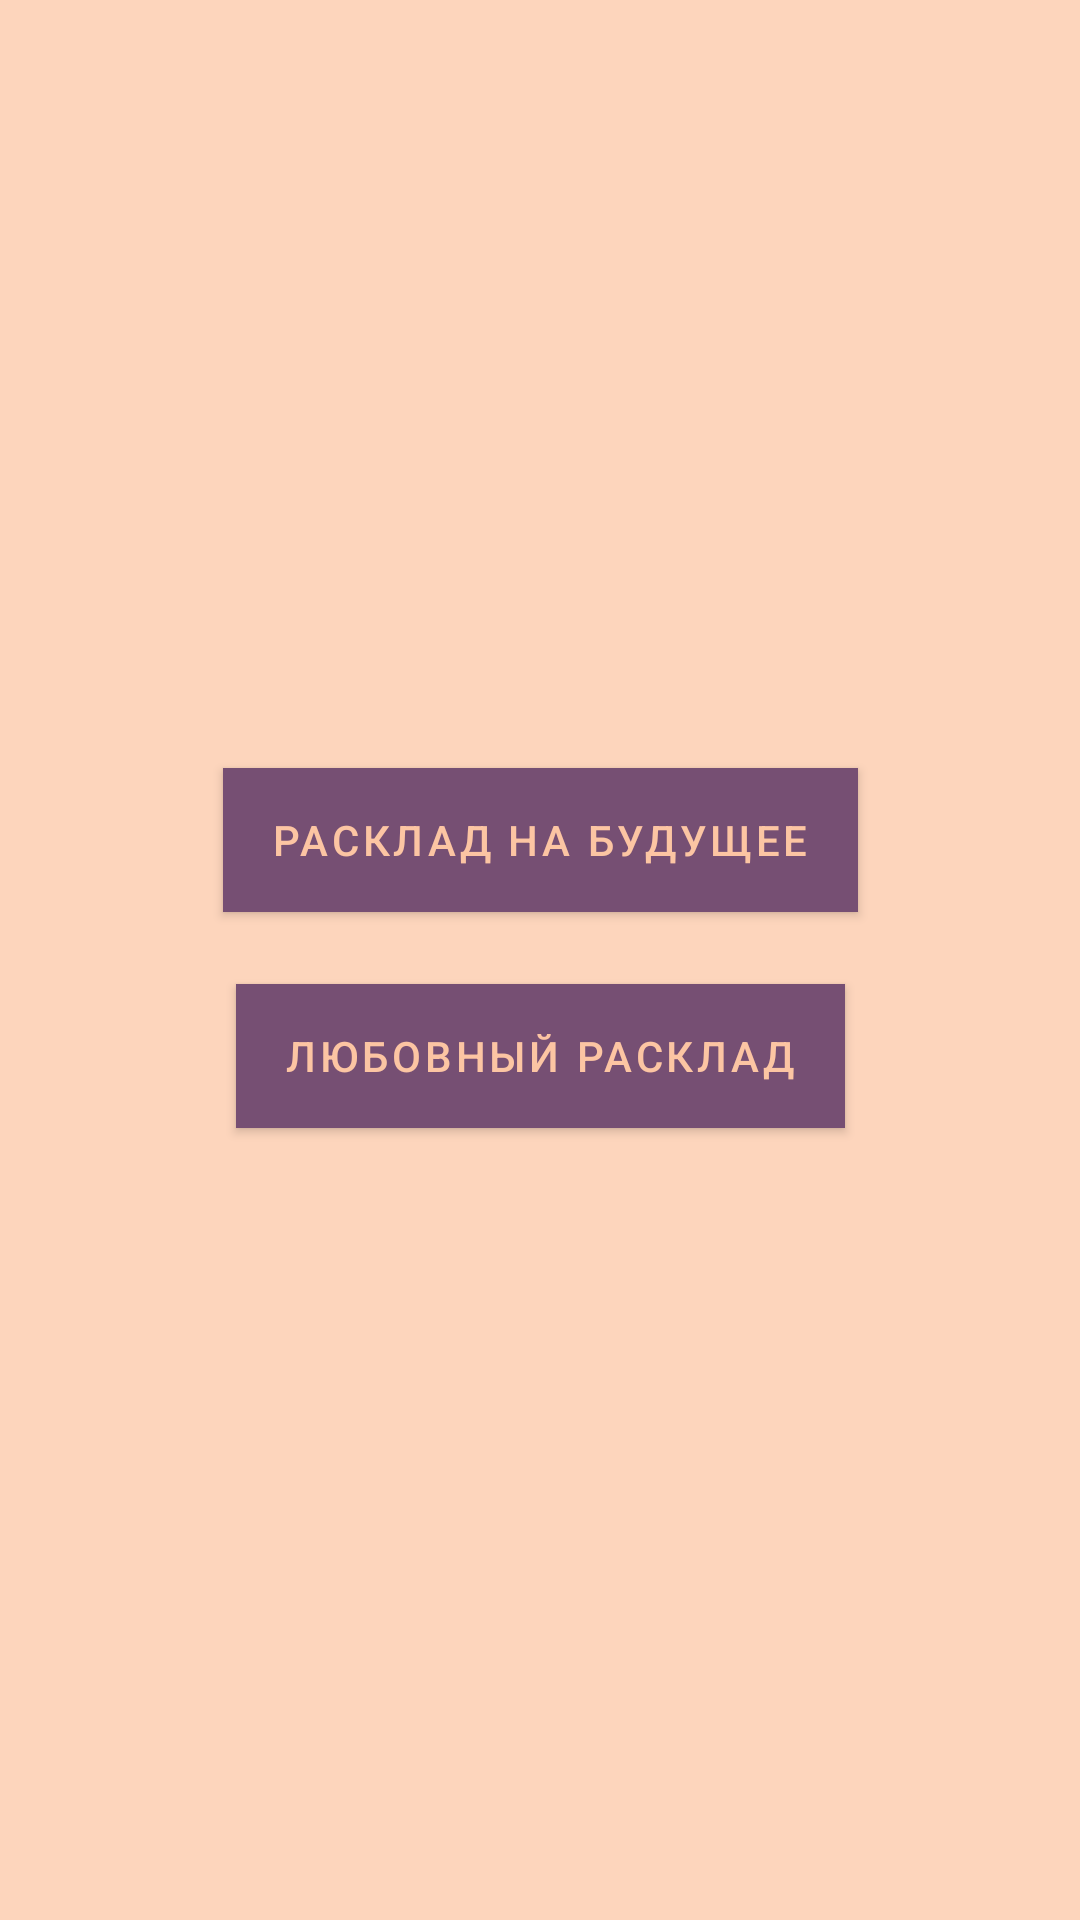

Here is an Android app screen rendered from its layout file. Give the layout XML and the strings, colors and styles it references.
<!-- AndroidManifest.xml: application theme Theme.TaroTraining -->
<!-- res/layout/activity_alignment.xml -->
<?xml version="1.0" encoding="utf-8"?>
<androidx.constraintlayout.widget.ConstraintLayout xmlns:android="http://schemas.android.com/apk/res/android"
    xmlns:app="http://schemas.android.com/apk/res-auto"
    xmlns:tools="http://schemas.android.com/tools"
    android:layout_width="match_parent"
    android:layout_height="match_parent"
    android:background="@color/background"
    android:gravity="center"
    android:orientation="vertical">


        <com.google.android.material.button.MaterialButton
            android:id="@+id/buttonFuture"
            android:layout_width="wrap_content"
            android:layout_height="wrap_content"
            android:layout_marginTop="256dp"
            android:background="@color/button"
            android:gravity="center"
            android:onClick="onFutureAlignment"
            android:shadowColor="@color/click_button"
            android:shadowDx="2"
            android:shadowDy="5"
            android:text="@string/text_future_alignment"
            android:textColor="@color/text_button"
            android:textSize="14sp"
            app:cornerRadius="30dp"
            app:elevation="5dp"
            app:layout_constraintEnd_toEndOf="parent"
            app:layout_constraintStart_toStartOf="parent"
            app:layout_constraintTop_toTopOf="parent"
            app:rippleColor="@color/click_button" />

        <com.google.android.material.button.MaterialButton
            android:id="@+id/buttonLove"
            android:layout_width="wrap_content"
            android:layout_height="wrap_content"
            android:layout_marginTop="24dp"
            android:background="@color/button"
            android:gravity="center"
            android:text="@string/text_love_alignment"
            android:onClick="onLoveAlignment"
            android:textColor="@color/text_button"
            android:textSize="14sp"
            app:cornerRadius="30dp"
            app:elevation="10dp"
            app:layout_constraintEnd_toEndOf="parent"
            app:layout_constraintStart_toStartOf="parent"
            app:layout_constraintTop_toBottomOf="@+id/buttonFuture"
            app:rippleColor="@color/click_button" />

</androidx.constraintlayout.widget.ConstraintLayout>
<!-- resources referenced by this layout -->
<resources>
  <color name="background">#FDD5BC</color>
  <color name="button">#764F73</color>
  <color name="click_button">#61395F</color>
  <color name="text_button">#FCC5A3</color>
  <string name="text_future_alignment">Расклад на будущее</string>
  <string name="text_love_alignment">Любовный расклад</string>
  <style name="Theme.TaroTraining" parent="Theme.MaterialComponents.DayNight.NoActionBar">
          
          <item name="colorPrimary">@color/button</item>
          <item name="colorPrimaryVariant">@color/background</item>
          <item name="colorOnPrimary">@color/white</item>
          <item name="android:navigationBarColor" tools:targetApi="lollipop">@color/background</item>
  
  
          
          <item name="colorSecondary">#61395F</item>
          <item name="colorSecondaryVariant">@color/teal_700</item>
          <item name="colorOnSecondary">@color/black</item>
          
          <item name="android:statusBarColor" tools:targetApi="l">?attr/colorPrimaryVariant</item>
          
      </style>
  <color name="white">#FFFFFFFF</color>
  <color name="teal_700">#FF018786</color>
  <color name="black">#FF000000</color>
</resources>
